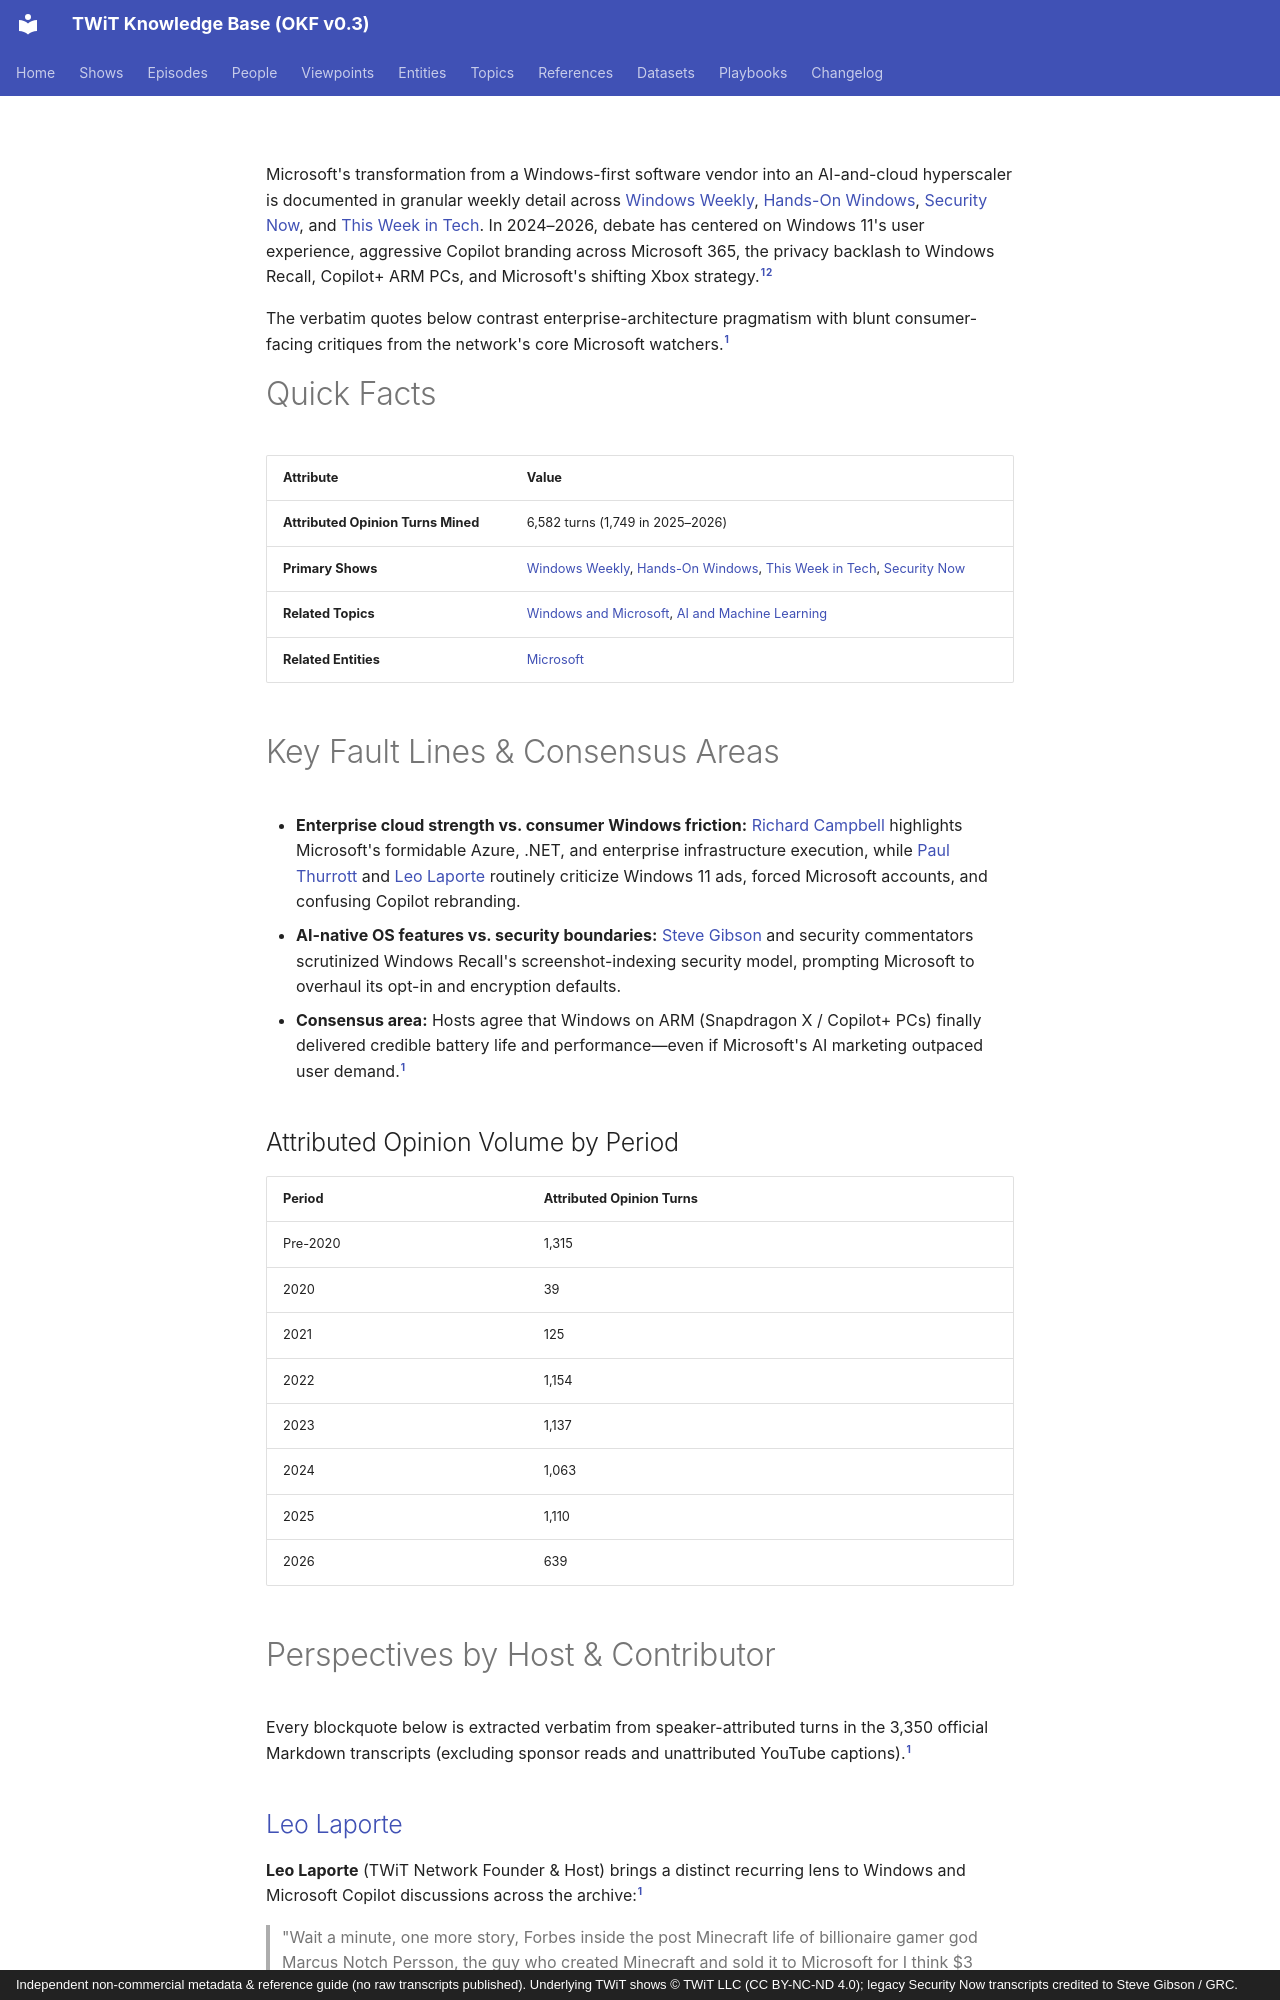

repository: jscott5811/twit-okf-site · page: viewpoints/windows-and-microsoft-copilot/index.html · generator: mkdocs · copyright: Independent non-commercial metadata & reference guide (no raw transcripts published). Underlying TWiT shows © TWiT LLC (CC BY-NC-ND 4.0); legacy Security Now transcripts credited to Steve Gibson / GRC.

---
type: viewpoint
title: "Windows and Microsoft Copilot"
description: "Cross-host viewpoints and verbatim quotes on Windows 11, Microsoft Copilot, Recall, Surface/ARM PCs, Xbox, and Microsoft's AI strategy."
tags: [viewpoint, windows, microsoft, copilot, quotes]
generated: { by: "antigravity/gemini-4-neon-medium", at: "2026-11-23T22:55:00Z" }
sources:
  - id: archive-data
    resource: "local archive data/*_Transcripts_*.md"
    title: "Processed official TWiT transcript Markdown chunks (577 files, 3,350 episodes)"
  - id: dataset-doc
    resource: /datasets/twit-transcript-archive.md
    title: "TWiT Transcript Archive dataset specification"
---

Microsoft's transformation from a Windows-first software vendor into an AI-and-cloud hyperscaler is documented in granular weekly detail across [Windows Weekly](../shows/ww.md), [Hands-On Windows](../shows/how.md), [Security Now](../shows/sn.md), and [This Week in Tech](../shows/twit.md). In 2024–2026, debate has centered on Windows 11's user experience, aggressive Copilot branding across Microsoft 365, the privacy backlash to Windows Recall, Copilot+ ARM PCs, and Microsoft's shifting Xbox strategy.[^archive-data][^dataset-doc]

The verbatim quotes below contrast enterprise-architecture pragmatism with blunt consumer-facing critiques from the network's core Microsoft watchers.[^archive-data]

# Quick Facts

| Attribute | Value |
|---|---|
| **Attributed Opinion Turns Mined** | 6,582 turns (1,749 in 2025–2026) |
| **Primary Shows** | [Windows Weekly](../shows/ww.md), [Hands-On Windows](../shows/how.md), [This Week in Tech](../shows/twit.md), [Security Now](../shows/sn.md) |
| **Related Topics** | [Windows and Microsoft](../topics/windows-and-microsoft.md), [AI and Machine Learning](../topics/ai-and-machine-learning.md) |
| **Related Entities** | [Microsoft](../entities/microsoft.md) |

# Key Fault Lines & Consensus Areas

- **Enterprise cloud strength vs. consumer Windows friction:** [Richard Campbell](../people/richard-campbell.md) highlights Microsoft's formidable Azure, .NET, and enterprise infrastructure execution, while [Paul Thurrott](../people/paul-thurrott.md) and [Leo Laporte](../people/leo-laporte.md) routinely criticize Windows 11 ads, forced Microsoft accounts, and confusing Copilot rebranding.
- **AI-native OS features vs. security boundaries:** [Steve Gibson](../people/steve-gibson.md) and security commentators scrutinized Windows Recall's screenshot-indexing security model, prompting Microsoft to overhaul its opt-in and encryption defaults.
- **Consensus area:** Hosts agree that Windows on ARM (Snapdragon X / Copilot+ PCs) finally delivered credible battery life and performance—even if Microsoft's AI marketing outpaced user demand.[^archive-data]

## Attributed Opinion Volume by Period

| Period | Attributed Opinion Turns |
|---|---|
| Pre-2020 | 1,315 |
| 2020 | 39 |
| 2021 | 125 |
| 2022 | 1,154 |
| 2023 | 1,137 |
| 2024 | 1,063 |
| 2025 | 1,110 |
| 2026 | 639 |

# Perspectives by Host & Contributor

Every blockquote below is extracted verbatim from speaker-attributed turns in the 3,350 official Markdown transcripts (excluding sponsor reads and unattributed YouTube captions).[^archive-data]

## [Leo Laporte](../people/leo-laporte.md)

**Leo Laporte** (TWiT Network Founder & Host) brings a distinct recurring lens to Windows and Microsoft Copilot discussions across the archive:[^archive-data]

> "Wait a minute, one more story, Forbes inside the post Minecraft life of billionaire gamer god Marcus Notch Persson, the guy who created Minecraft and sold it to Microsoft for I think $3 billion, of which he got the lion's share because apparently he kept all most all of the company. He's done with game design." — [This Week in Tech](../shows/twit.md) #500, 2015-04-01[^archive-data]

> "******Mary Jo: **** **I think they are going to try to make it work because a lot of people who bought Windows RT and Surface 2 were early adopters who are very loyal to Microsoft. It would be like Windows Phone 7.8 all over again if they don't." — [Windows Weekly](../shows/ww.md) #398, 2015-02-11[^archive-data]
